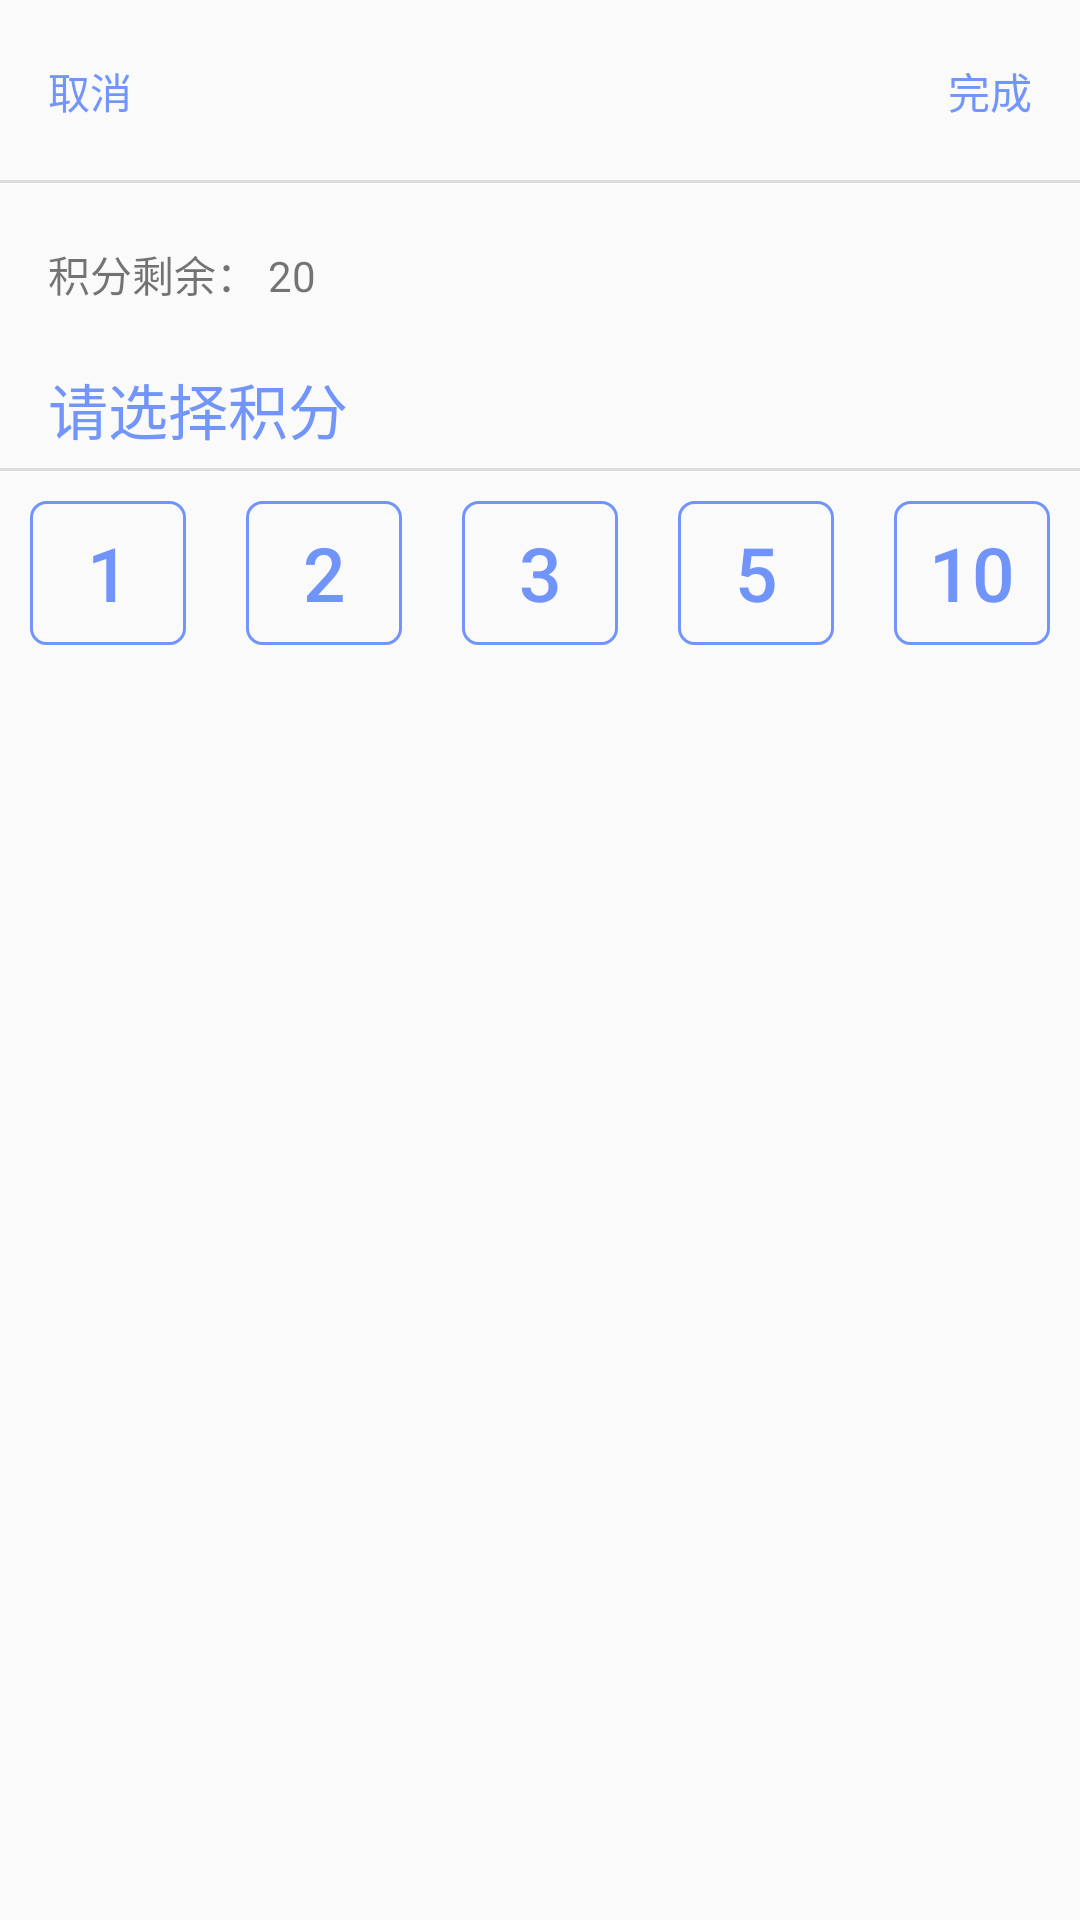

This screen was rendered from an Android layout file. Write that file and the resources it references.
<!-- AndroidManifest.xml: application theme AppTheme -->
<!-- res/layout/reward_select.xml -->
<?xml version="1.0" encoding="utf-8"?>
<LinearLayout
    xmlns:android="http://schemas.android.com/apk/res/android"
    android:layout_width="match_parent"
    android:layout_height="233dp"
    android:orientation="vertical">

    <FrameLayout
        android:layout_width="match_parent"
        android:layout_height="20sp"
        android:layout_marginTop="20dp"
        android:layout_marginLeft="16dp"
        android:layout_marginRight="16dp">

        <TextView
            android:layout_width="wrap_content"
            android:layout_height="wrap_content"
            android:text="完成"
            android:clickable="true"
            android:id="@+id/finish"
            android:textColor="#7195fa"
            android:layout_gravity="end"/>

        <TextView
            android:id="@+id/back"
            android:layout_width="wrap_content"
            android:layout_height="wrap_content"
            android:text="取消"
            android:textColor="#7195fa" />
    </FrameLayout>

    <TextView
        android:layout_marginTop="20dp"
        android:layout_width="match_parent"
        android:layout_height="1dp"
        android:background="#dddddd"/>

    <TextView
        android:layout_marginTop="20dp"
        android:layout_marginLeft="16dp"
        android:layout_width="wrap_content"
        android:layout_height="wrap_content"
        android:text="积分剩余： 20"/>

    <TextView
        android:id="@+id/rewardnum"
        android:layout_width="wrap_content"
        android:layout_height="wrap_content"
        android:text="请选择积分"
        android:textSize="20dp"
        android:layout_marginLeft="16dp"
        android:layout_marginTop="20dp"
        android:textColor="#7195fa"/>
    <TextView
        android:layout_width="match_parent"
        android:layout_height="1dp"
        android:background="#dddddd"
        android:layout_marginTop="5dp"/>

    <LinearLayout
        android:layout_marginBottom="10dp"
        android:layout_width="match_parent"
        android:layout_height="wrap_content">

        <Button
            android:id="@+id/reward1"
            android:layout_width="0dp"
            android:layout_weight="1"
            android:layout_margin="10dp"
            android:layout_height="wrap_content"
            android:text="1"
            android:textSize="25dp"
            android:textColor="#7194fa"
            android:background="@drawable/circlebutton"/>
        <Button
            android:id="@+id/reward2"
            android:layout_width="0dp"
            android:layout_weight="1"
            android:layout_margin="10dp"
            android:layout_height="wrap_content"
            android:text="2"
            android:textSize="25dp"
            android:textColor="#7194fa"
            android:background="@drawable/circlebutton"/>
        <Button
            android:id="@+id/reward3"
            android:layout_width="0dp"
            android:layout_weight="1"
            android:layout_margin="10dp"
            android:layout_height="wrap_content"
            android:text="3"
            android:textSize="25dp"
            android:textColor="#7194fa"
            android:background="@drawable/circlebutton"/>
        <Button
            android:id="@+id/reward5"
            android:layout_width="0dp"
            android:layout_weight="1"
            android:layout_margin="10dp"
            android:layout_height="wrap_content"
            android:text="5"
            android:textSize="25dp"
            android:textColor="#7194fa"
            android:background="@drawable/circlebutton"/>
        <Button
            android:id="@+id/reward10"
            android:layout_width="0dp"
            android:layout_weight="1"
            android:layout_margin="10dp"
            android:layout_height="wrap_content"
            android:text="10"
            android:textSize="25dp"
            android:textColor="#7194fa"
            android:background="@drawable/circlebutton"/>



    </LinearLayout>

</LinearLayout>
<!-- resources referenced by this layout -->
<resources>
  <!-- drawable circlebutton (drawable) -->
  <?xml version="1.0" encoding="utf-8"?>
  <shape xmlns:android="http://schemas.android.com/apk/res/android">
  
      <corners android:radius="5dip" />
      <stroke
          android:width="1dp"
          android:color="#7195Fa"
          />
  
  </shape>
  <style name="AppTheme" parent="Theme.AppCompat.Light.NoActionBar">
          
          <item name="colorPrimary">@color/colorPrimary</item>
          <item name="colorPrimaryDark">@color/colorPrimaryDark</item>
          <item name="colorAccent">#7195fa</item>
      </style>
  <!-- not gathered from this repository: default colours our renderer supplied (Android Studio template values) -->
  <color name="colorPrimary">#FF6200EE</color>
  <color name="colorPrimaryDark">#FF3700B3</color>
</resources>
